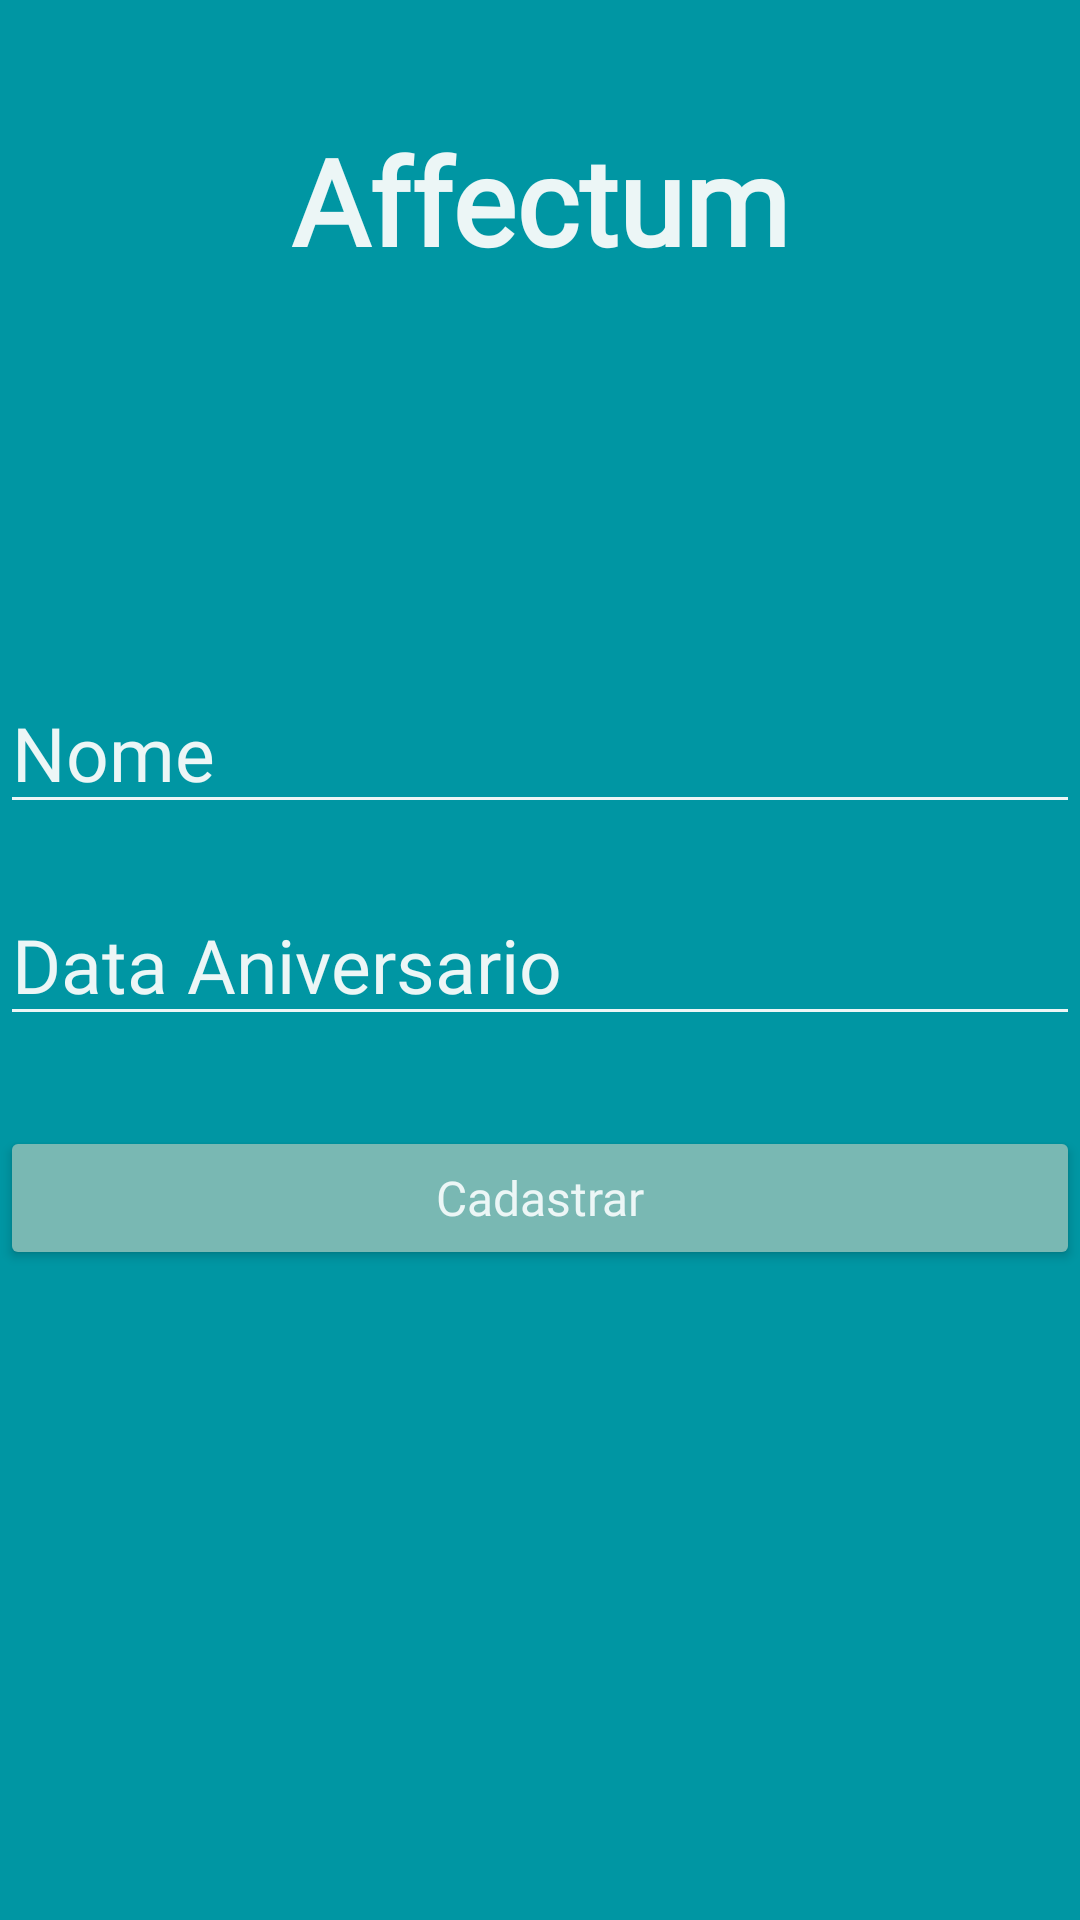

The Android layout XML behind this screen, and the referenced resources:
<!-- AndroidManifest.xml: application theme Theme.Affectum -->
<!-- res/layout/activity_registro.xml -->
<?xml version="1.0" encoding="utf-8"?>
<RelativeLayout xmlns:android="http://schemas.android.com/apk/res/android"
    xmlns:app="http://schemas.android.com/apk/res-auto"
    xmlns:tools="http://schemas.android.com/tools"
    android:layout_width="match_parent"
    android:layout_height="match_parent"
    android:background="@color/CorFundo"
    tools:context=".view.Registro">

    <TextView
        android:id="@+id/app_name"
        android:layout_width="wrap_content"
        android:layout_height="wrap_content"
        android:layout_alignParentTop="true"
        android:layout_centerHorizontal="true"
        android:layout_marginTop="40dp"
        android:text="Affectum"
        android:fontFamily="@font/nixie_one"
        android:textColor="@color/CorLetra"
        android:textSize="40sp"
        android:textStyle="bold" />
    <EditText
        android:id="@+id/text_nome"
        android:layout_width="match_parent"
        android:layout_height="wrap_content"
        android:layout_marginTop="154dp"
        android:layout_above="@id/text_aniversario"
        android:backgroundTint="@color/CorLetra"
        android:ems="10"
        android:hint="Nome"
        android:fontFamily="@font/nixie_one"
        android:textSize="25sp"
        android:textColorHint="@color/CorLetra"
        android:textColor="@color/CorLetra"
        />
    <EditText
        android:id="@+id/text_aniversario"
        android:layout_width="match_parent"
        android:layout_height="wrap_content"
        android:layout_marginTop="20dp"
        android:layout_centerVertical="true"
        android:backgroundTint="@color/CorLetra"
        android:ems="10"
        android:hint="Data Aniversario"
        android:fontFamily="@font/nixie_one"
        android:textSize="25sp"
        android:textColorHint="@color/CorLetra"
        android:textColor="@color/CorLetra"
        />

    <Button
        android:id="@+id/botaoCadastrar"
        android:layout_width="match_parent"
        android:layout_height="wrap_content"
        android:layout_centerHorizontal="true"
        android:layout_marginTop="30dp"
        android:backgroundTint="@color/CorSecundaria"
        android:layout_below="@id/text_aniversario"
        android:hint="Cadastrar"
        android:fontFamily="@font/nixie_one"
        android:textColorHint="@color/CorLetra"
        android:textSize="16dp"
        />



</RelativeLayout>
<!-- resources referenced by this layout -->
<resources>
  <color name="CorFundo">#0096A3</color>
  <color name="CorLetra">#ECF6F6</color>
  <color name="CorSecundaria">#79B8B3</color>
  <style name="Theme.Affectum" parent="Base.Theme.Affectum" />
  <style name="Base.Theme.Affectum" parent="Theme.Material3.DayNight.NoActionBar">
          
          
          <item name="android:statusBarColor">@color/CorSecundaria</item>
          <item name="android:navigationBarColor">@color/CorFundo</item>
      </style>
</resources>
